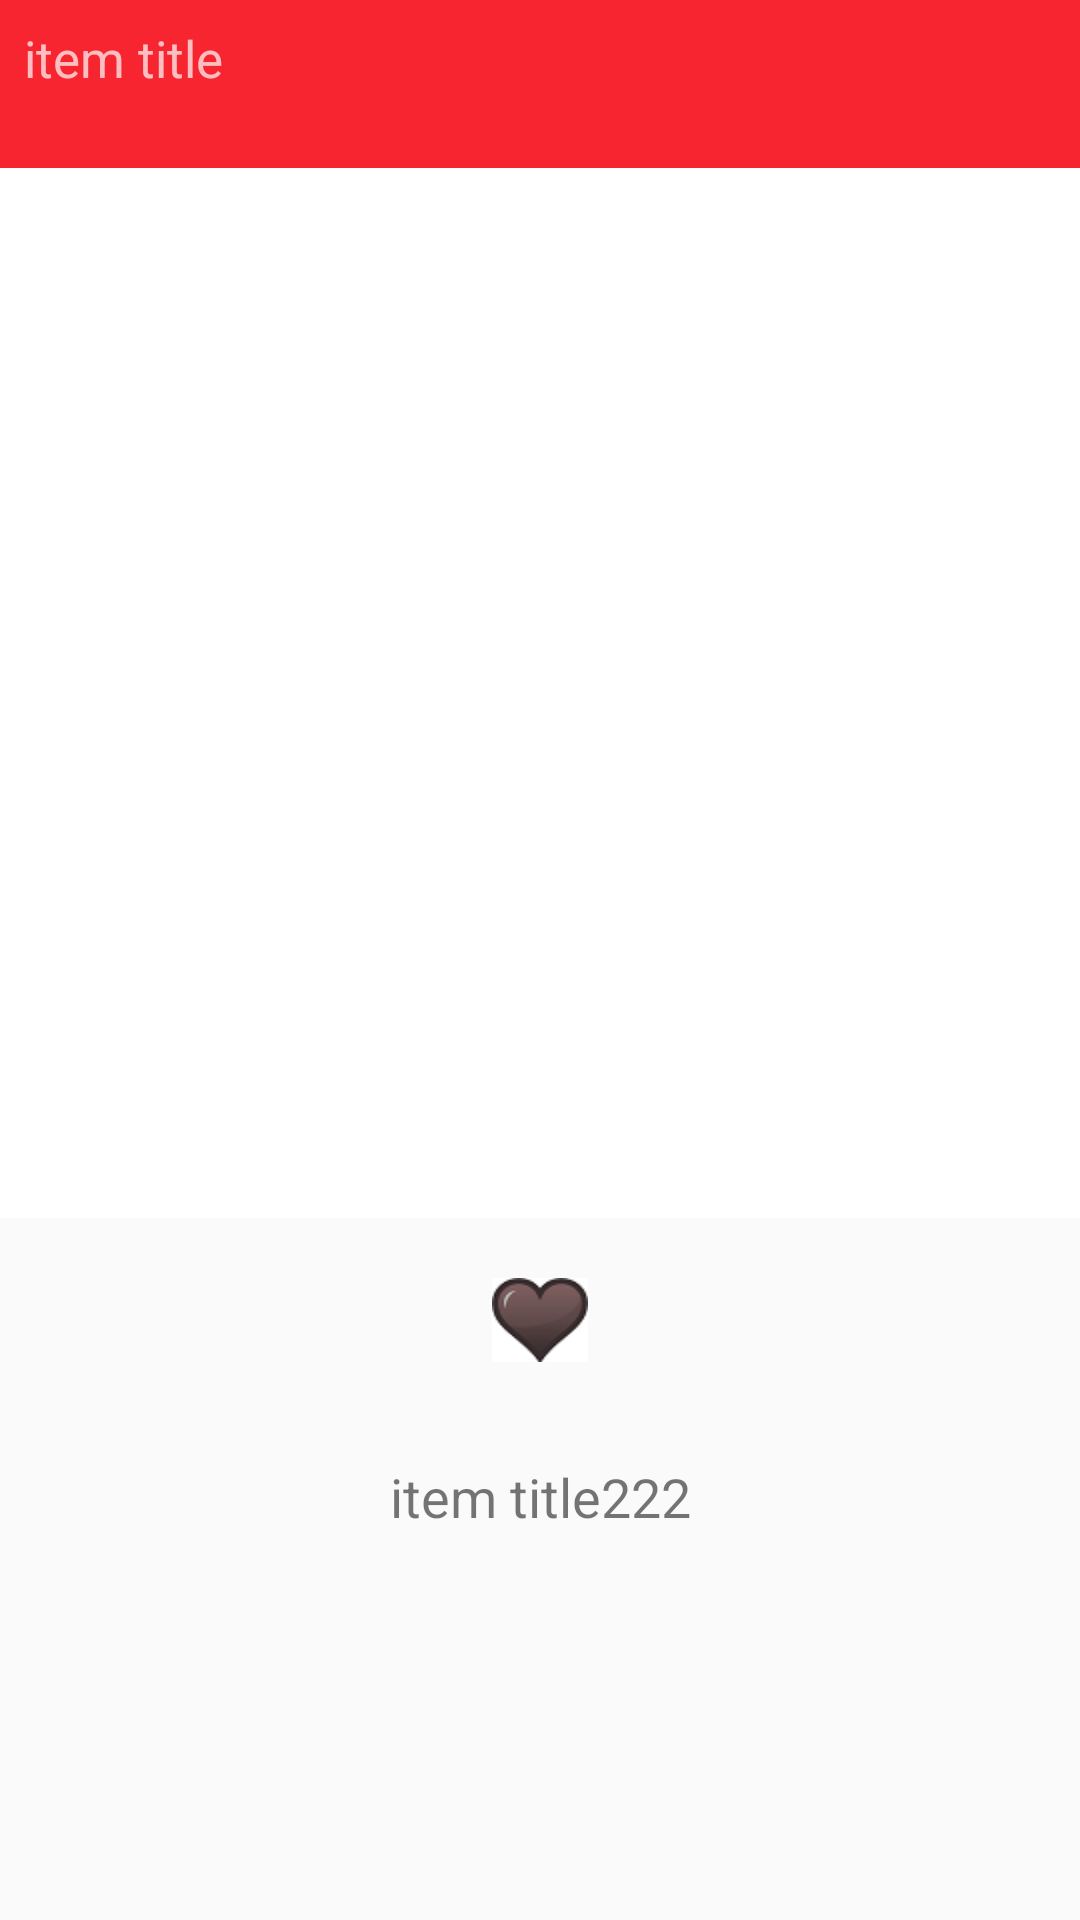

The Android layout XML behind this screen, and the referenced resources:
<!-- AndroidManifest.xml: application theme AppTheme -->
<!-- res/layout/activity_detail.xml -->
<?xml version="1.0" encoding="utf-8"?>
<android.support.design.widget.CoordinatorLayout xmlns:android="http://schemas.android.com/apk/res/android"
    xmlns:app="http://schemas.android.com/apk/res-auto"
    xmlns:tools="http://schemas.android.com/tools"
    android:layout_width="match_parent"
    android:layout_height="match_parent"
    tools:context=".DetailActivity">

    <android.support.design.widget.AppBarLayout
        android:id="@+id/appBarLayout"
        android:layout_width="match_parent"
        android:layout_height="wrap_content"
        android:theme="@style/ThemeOverlay.AppCompat.Dark.ActionBar">

        <android.support.design.widget.CollapsingToolbarLayout
            android:id="@+id/collapsingToolbarLayout"
            android:layout_width="match_parent"
            android:layout_height="match_parent"
            app:contentScrim="@color/colorAccent"
            app:layout_scrollFlags="scroll|enterAlways|enterAlwaysCollapsed">

            <TextView
                android:id="@+id/text_item"
                android:layout_width="wrap_content"
                android:layout_height="wrap_content"
                android:gravity="center"
                android:padding="8dp"
                android:text="item title"
                android:textSize="17sp" />

            <android.support.v7.widget.Toolbar
                android:id="@+id/toolbar"
                android:layout_width="match_parent"
                android:layout_height="?attr/actionBarSize"
                app:layout_collapseMode="pin"
                app:layout_scrollFlags="scroll|enterAlways|enterAlwaysCollapsed"
                app:popupTheme="@style/ThemeOverlay.AppCompat.Light" />

        </android.support.design.widget.CollapsingToolbarLayout>

    </android.support.design.widget.AppBarLayout>

    <android.support.v4.widget.NestedScrollView
        android:layout_width="match_parent"
        android:layout_height="match_parent"
        android:orientation="vertical"
        app:layout_behavior="@string/appbar_scrolling_view_behavior">

        <LinearLayout
            android:layout_width="match_parent"
            android:layout_height="match_parent"
            android:orientation="vertical">

            <android.support.v4.view.ViewPager
                android:id="@+id/pager"
                android:layout_width="match_parent"
                android:layout_height="350dp"
                android:layout_gravity="center"
                android:background="@color/whit"
                android:padding="20dp">

            </android.support.v4.view.ViewPager>


            <Button
                android:id="@+id/btn_favorite"
                android:layout_width="32dp"
                android:layout_height="28dp"
                android:layout_gravity="center"
                android:layout_marginTop="20dp"
                android:background="@drawable/unfavorite"
                android:padding="4dp" />

            <TextView
                android:id="@+id/text_item2"
                android:layout_width="match_parent"
                android:layout_height="50dp"
                android:layout_marginTop="20dp"
                android:gravity="center"
                android:text="item title222"
                android:textSize="18dp"

                />

            <android.support.design.widget.TabLayout
                android:id="@+id/tabLayout"
                android:layout_width="match_parent"
                android:layout_height="65dp"
                android:layout_marginTop="10dp"
                app:tabMode="fixed"
                app:tabTextColor="#000000" />

            <android.support.v4.view.ViewPager
                android:id="@+id/pager2"
                android:layout_width="match_parent"
                android:layout_height="300dp"
                android:layout_marginTop="15dp">

            </android.support.v4.view.ViewPager>

        </LinearLayout>


    </android.support.v4.widget.NestedScrollView>

</android.support.design.widget.CoordinatorLayout>
<!-- resources referenced by this layout -->
<resources>
  <color name="colorAccent">#f10656</color>
  <color name="whit">#ffffff</color>
  <!-- drawable unfavorite: png bitmap (drawable, 3029 bytes) -->
  <style name="AppTheme" parent="Theme.AppCompat.Light.DarkActionBar">
          
          <item name="colorPrimary">@color/colorPrimary</item>
          <item name="colorPrimaryDark">@color/colorPrimaryDark</item>
          <item name="colorAccent">@color/colorAccent</item>
      </style>
  <color name="colorPrimary">#f7252f</color>
  <color name="colorPrimaryDark">#bf020f</color>
</resources>
